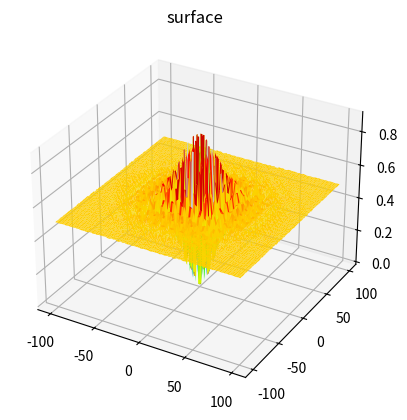

Recreate this plot in Python.
import numpy as np
import matplotlib.pyplot as plt
import matplotlib

LB = -100
UB = 100
funcName = "Schaffer"

def func(x):
    x, y = x[0], x[1]
    return 0.5 + (np.square(np.sin(np.square(x)-np.square(y))) - 0.5)/np.square(1+0.001*(np.square(x)+np.square(y)))


def generate_points(min_val, max_val, num_points):
    return np.linspace(min_val, max_val, num_points)


if __name__ == "__main__":
    dimension, amount_of_points = 2, 100
    X = generate_points(LB, UB, amount_of_points)
    Y = generate_points(LB, UB, amount_of_points)

    A = [[X[x] for _ in range(amount_of_points)] for x in range(amount_of_points)]
    B = [[Y[y] for y in range(amount_of_points)] for _ in range(amount_of_points)]
    C = [[func([X[x], Y[y]]) for y in range(amount_of_points)] for x in range(amount_of_points)]

    fig = plt.figure()
    ax = plt.axes(projection='3d')
    ax.plot_surface(np.array(A), np.array(B), np.array(C), rstride=1, cstride=1, cmap=matplotlib.cm.nipy_spectral,
                    edgecolor='none', linewidth=0.1)
    ax.set_title('surface')
    plt.show()
